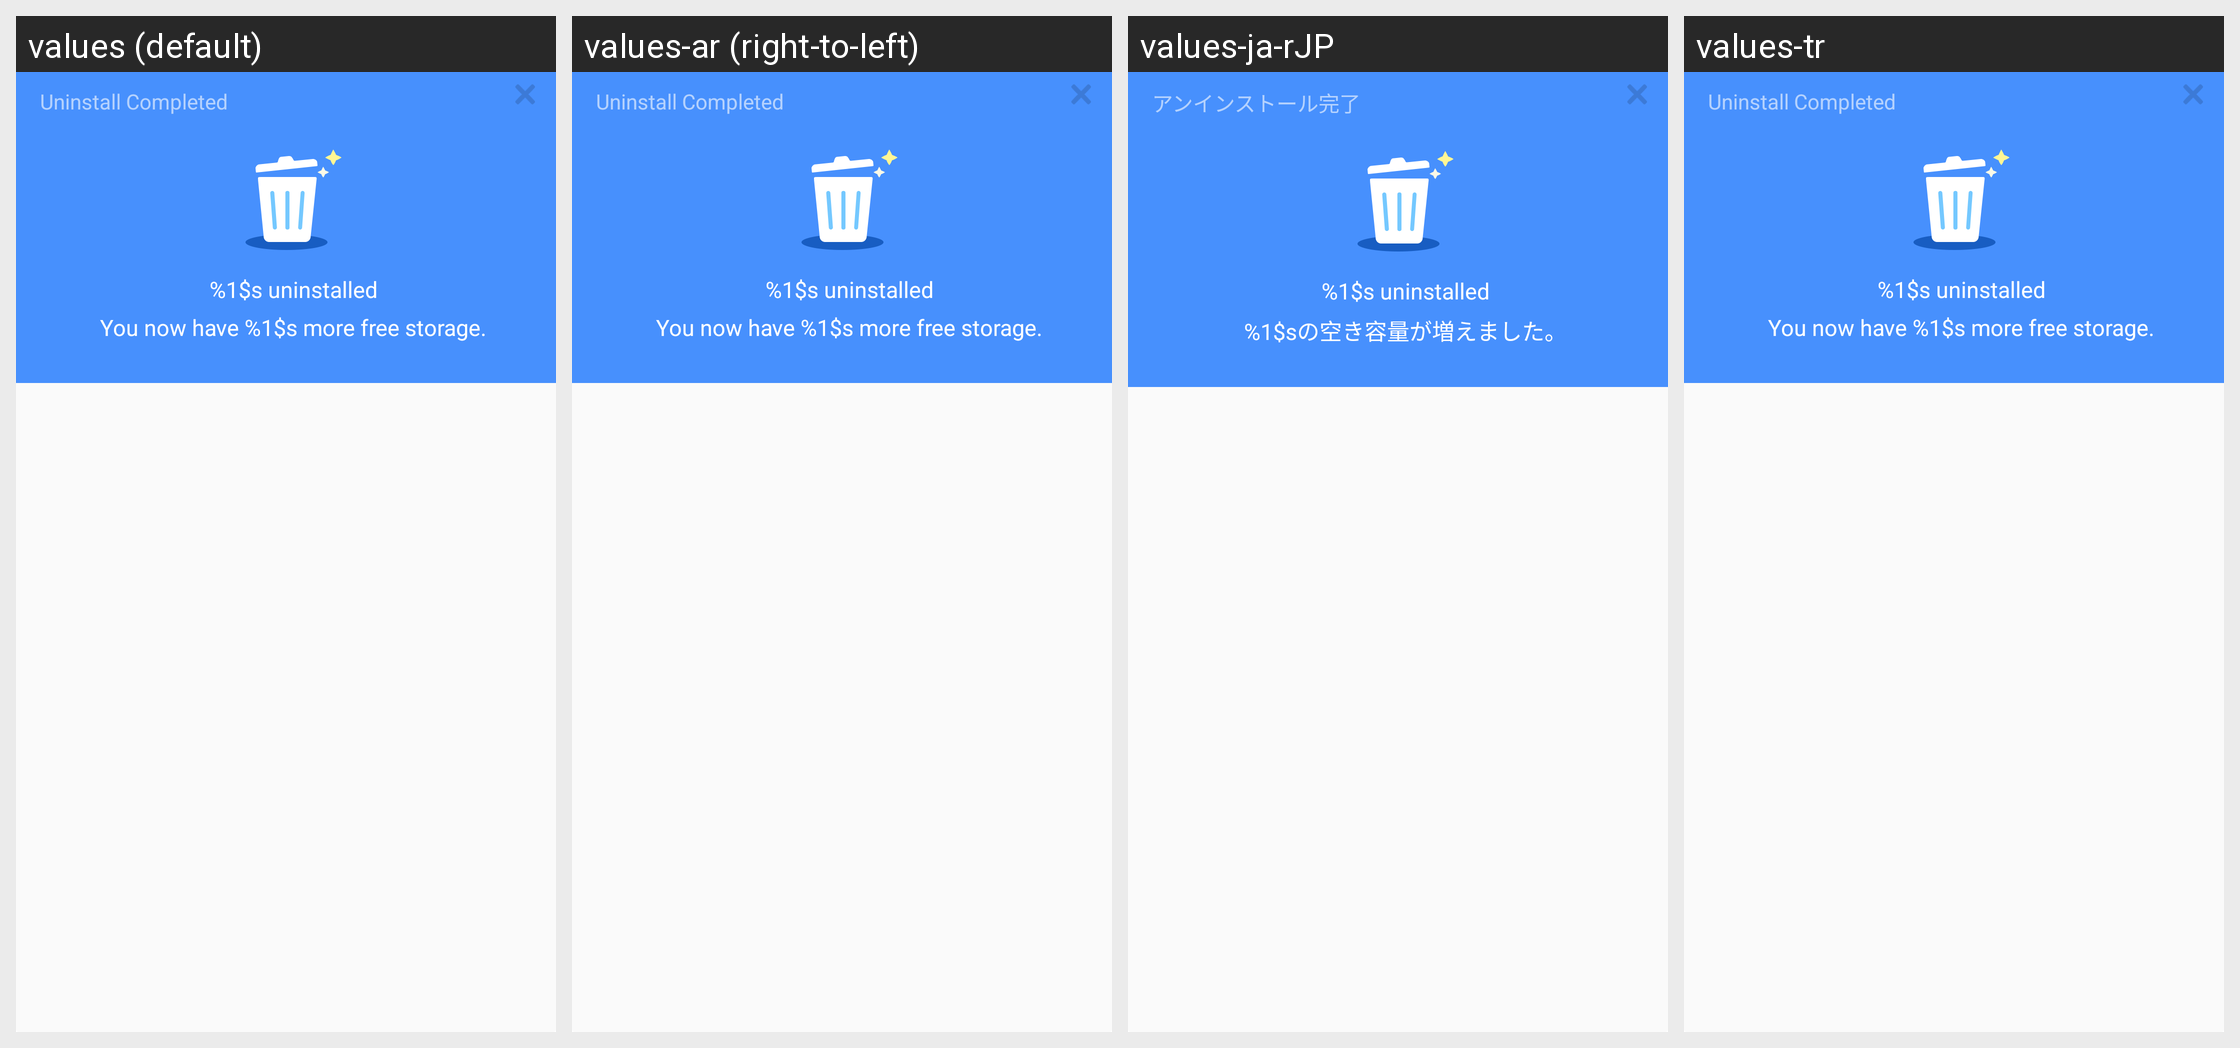

For this localized Android screen grid, give each drawn string resource with its value in every locale shown.
Android screen res/layout/apk_uninstall_alert.xml rendered under 4 locales, left to right: values (default), values-ar (right-to-left), values-ja-rJP, values-tr. Device: Nexus 5 (rendered at 1080×1920; each locale shown at half size, 540×960, under a caption strip naming it); theme Theme.MaterialComponents.DayNight.NoActionBar.
Other locales in the repository, not shown: values-de, values-de-rDE, values-es, values-es-rES, values-fr, values-fr-rFR, values-hi, values-in, values-it, values-it-rIT, values-ko-rKR, values-nl, values-nl-rNL, values-pt, values-pt-rPT, values-ru, values-th, values-vi.
Strings drawn on this screen, with the default value and each locale's value (text and hints the layout hard-codes, and strings that could not be matched under every locale, appear in the picture but are not listed):

uninstall_complete
  values: Uninstall Completed
  values-ar: Uninstall Completed  [not translated; the default value is used]
  values-ja-rJP: アンインストール完了
  values-tr: Uninstall Completed  [not translated; the default value is used]

app_uninstalled_name
  values: %1$s uninstalled
  values-ar: %1$s uninstalled  [not translated; the default value is used]
  values-ja-rJP: %1$s uninstalled
  values-tr: %1$s uninstalled  [not translated; the default value is used]

app_free_storage
  values: You now have %1$s more free storage.
  values-ar: You now have %1$s more free storage.  [not translated; the default value is used]
  values-ja-rJP: %1$sの空き容量が増えました。
  values-tr: You now have %1$s more free storage.  [not translated; the default value is used]
